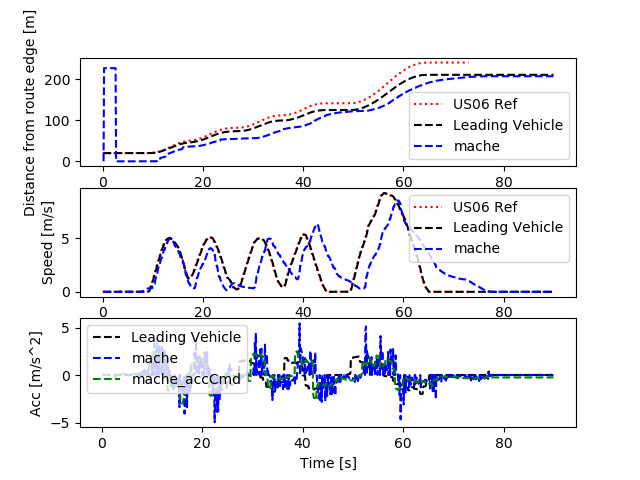

Data behind this chart, as committed beside it:
Realtime [sec], Sim Time [sec], Sim Time from MPC [sec], MPC runtime, v0_dist [m], v0_lane [-], v0_spd [m/s], v0_acc [m/s2], v1_dist [m], v1_lane [-], v1_spd [m/s], v1_acc [m/s2], v1_accCmd [m/s2]
0.0, 0.0, 0.0, 0.0, 0.0, 0.0, 0.0, 0.0, 0.0, 0.0, 0.0, 0.0, 0.0
0.0, 0.0, 0.0, 0.0, 0.0, 0.0, 0.0, 0.0, 0.0, 0.0, 0.0, 0.0, 0.0
0.0, 0.0, 0.0, 0.0, 0.0, 0.0, 0.0, 0.0, 0.0, 0.0, 0.0, 0.0, 0.0
0.0, 0.2, 0.0, 0.007546, 20.0, 0.0, 0.0, 0.0, 0.0, 0.0, 0.0, 0.0, 0.0
0.1183, 0.3, 0.0, 0.01133, 20.0, 0.0, 0.0, 0.0, 226.6, 0.0, 0.0, 0.0, 0.0
0.1316, 0.4, 0.0, 0.01208, 20.0, 0.0, 0.0, 0.0, 226.6, 0.0, 0.0, 0.0, 0.0
0.2193, 0.5, 0.0, 0.01268, 20.0, 0.0, 0.0, 0.0, 226.6, 0.0, 0.0, 0.0, 0.0
0.3194, 0.6, 0.0, 0.01229, 20.0, 0.0, 0.0, 0.0, 226.6, 0.0, 0.0, 0.0, 0.0
0.4189, 0.7, 0.0, 0.0129, 20.0, 0.0, 0.0, 0.0, 226.6, 0.0, 0.0, 0.0, 0.0
0.5205, 0.8, 0.0, 0.01343, 20.0, 0.0, 0.0, 0.0, 226.6, 0.0, 0.0, 0.0, 0.0
0.62, 0.9, 0.0, 0.01366, 20.0, 0.0, 0.0, 0.0, 226.6, 0.0, 0.0, 0.0, 0.0
0.7201, 1.0, 0.0, 0.01149, 20.0, 0.0, 0.0, 0.0, 226.6, 0.0, 0.0, 0.0, 0.0
0.8174, 1.1, 0.0, 0.014, 20.0, 0.0, 0.0, 0.0, 226.6, 0.0, 0.0, 0.0, 0.0
0.9208, 1.2, 0.0, 0.0131, 20.0, 0.0, 0.0, 0.0, 226.6, 0.0, 0.0, 0.0, 0.0
1.02, 1.3, 0.0, 0.01193, 20.0, 0.0, 0.0, 0.0, 226.6, 0.0, 0.0, 0.0, 0.0
1.219, 1.4, 0.0, 0.008882, 20.0, 0.0, 0.0, 0.0, 226.6, 0.0, 0.0, 0.0, 0.0
1.232, 1.5, 0.0, 0.01355, 20.0, 0.0, 0.0, 0.0, 226.6, 0.0, 0.0, 0.0, 0.0
1.32, 1.6, 0.0, 0.01263, 20.0, 0.0, 0.0, 0.0, 226.6, 0.0, 0.0, 0.0, 0.0
1.42, 1.7, 0.0, 0.01289, 20.0, 0.0, 0.0, 0.0, 226.6, 0.0, 0.0, 0.0, 0.0
1.521, 1.8, 0.0, 0.01254, 20.0, 0.0, 0.0, 0.0, 226.6, 0.0, 0.0, 0.0, 0.0
1.62, 1.9, 0.0, 0.01341, 20.0, 0.0, 0.0, 0.0, 226.6, 0.0, 0.0, 0.0, 0.0
1.72, 2.0, 0.0, 0.01213, 20.0, 0.0, 0.0, 0.0, 226.6, 0.0, 0.0, 0.0, 0.0
1.82, 2.1, 0.0, 0.01221, 20.0, 0.0, 0.0, 0.0, 226.6, 0.0, 0.0, 0.0, 0.0
1.92, 2.2, 0.0, 0.009076, 20.0, 0.0, 0.0, 0.0, 226.6, 0.0, 0.0, 0.0, 0.0
2.016, 2.3, 0.0, 0.01221, 20.0, 0.0, 0.0, 0.0, 226.6, 0.0, 0.0, 0.0, 0.0
2.218, 2.4, 0.0, 0.007418, 20.0, 0.0, 0.0, 0.0, 226.6, 0.0, 0.0, 0.0, 0.0
2.229, 2.5, 0.0, 0.01222, 20.0, 0.0, 0.0, 0.0, 226.6, 0.0, 0.0, 0.0, 0.0
2.318, 2.6, 2.4, 0.01279, 20.0, 0.0, 0.0, 0.0, 226.6, 0.0, 0.0, 0.0, -0.2546
2.419, 2.7, 2.6, 0.008182, 20.0, 0.0, 0.0, 0.0, 0.0, 0.0, 0.003383, 0.03383, -0.2534
2.514, 2.8, 2.6, 0.008749, 20.0, 0.0, 0.0, 0.0, 0.0, 0.0, 0.003723, 0.003399, -0.2537
2.615, 2.9, 2.8, 0.007963, 20.0, 0.0, 0.0, 0.0, 0.0, 0.0, 0.003723, 0.0, 0.09483
2.715, 3.0, 2.8, 0.008236, 20.0, 0.0, 0.0, 0.0, 0.0, 0.0, 0.00385, 0.00127, 0.09335
2.814, 3.1, 3.0, 0.008648, 20.0, 0.0, 0.0, 0.0, 0.0, 0.0, 0.001644, -0.02207, 0.0942
2.915, 3.2, 3.0, 0.008614, 20.0, 0.0, 0.0, 0.0, 0.0, 0.0, 0.00188, 0.00236, 0.09468
3.015, 3.3, 3.2, 0.008955, 20.0, 0.0, 0.0, 0.0, 0.0, 0.0, 0.001837, -0.0004322, 0.09436
3.116, 3.4, 3.3, 0.008261, 20.0, 0.0, 0.0, 0.0, 0.0, 0.0, 0.001837, 0.0, 0.09439
3.315, 3.5, 3.3, 0.006615, 20.0, 0.0, 0.0, 0.0, 0.0, 0.0, 0.000828, -0.01009, 0.09439
3.327, 3.6, 3.3, 0.00777, 20.0, 0.0, 0.0, 0.0, 0.0, 0.0, 0.000828, 0.0, 0.0942
3.413, 3.7, 3.6, 0.008876, 20.0, 0.0, 0.0, 0.0, 0.0, 0.0, 0.000517, -0.00311, 0.0945
3.515, 3.8, 3.6, 0.008381, 20.0, 0.0, 0.0, 0.0, 0.0, 0.0, 0.0006463, 0.001294, 0.09438
3.615, 3.9, 3.8, 0.009438, 20.0, 0.0, 0.0, 0.0, 0.0, 0.0, 0.0006463, 0.0, 0.09463
3.716, 4.0, 3.8, 0.008143, 20.0, 0.0, 0.0, 0.0, 0.0, 0.0, 0.00048, -0.001663, 0.09372
3.815, 4.1, 4.0, 0.008653, 20.0, 0.0, 0.0, 0.0, 0.0, 0.0, 9.077007416635752e-05, -0.003892, 0.09419
3.916, 4.2, 4.0, 0.007817, 20.0, 0.0, 0.0, 0.0, 0.0, 0.0, 0.0004615, 0.003707, 0.0947
4.015, 4.3, 4.2, 0.008248, 20.0, 0.0, 0.0, 0.0, 0.0, 0.0, 0.0004982, 0.0003668, 0.09472
4.115, 4.4, 4.2, 0.008109, 20.0, 0.0, 0.0, 0.0, 0.0, 0.0, 0.0004982, 0.0, 0.0944
4.215, 4.5, 4.4, 0.00805, 20.0, 0.0, 0.0, 0.0, 0.0, 0.0, 0.0002675, -0.002306, 0.09476
4.416, 4.6, 4.4, 0.006837, 20.0, 0.0, 0.0, 0.0, 0.0, 0.0, 0.0009377, 0.006702, 0.09476
4.427, 4.7, 4.6, 0.008949, 20.0, 0.0, 0.0, 0.0, 0.0, 0.0, 0.0009377, 0.0, 0.09408
4.515, 4.8, 4.6, 0.008126, 20.0, 0.0, 0.0, 0.0, 0.0, 0.0, 0.0007996, -0.001381, 0.09413
4.614, 4.9, 4.8, 0.008135, 20.0, 0.0, 0.0, 0.0, 0.0, 0.0, 0.0007996, 0.0, 0.09416
4.714, 5.0, 4.8, 0.007848, 20.0, 0.0, 0.0, 0.0, 0.0, 0.0, 0.0005451, -0.002545, 0.09447
4.814, 5.1, 5.0, 0.008674, 20.0, 0.0, 0.0, 0.0, 0.0, 0.0, 0.0003993, -0.001458, 0.09443
4.915, 5.2, 5.0, 0.008377, 20.0, 0.0, 0.0, 0.0, 0.0, 0.0, 0.0004969, 0.0009759, 0.09408
5.016, 5.3, 5.2, 0.009366, 20.0, 0.0, 0.0, 0.0, 0.0, 0.0, 0.001086, 0.005888, 0.09443
5.117, 5.4, 5.2, 0.008509, 20.0, 0.0, 0.0, 0.0, 0.0, 0.0, 0.001086, 0.0, 0.09466
5.216, 5.5, 5.4, 0.009611, 20.0, 0.0, 0.0, 0.0, 0.0, 0.0, 0.0005877, -0.00498, 0.09454
5.316, 5.6, 5.5, 0.00704, 20.0, 0.0, 0.0, 0.0, 0.0, 0.0, 0.0006694, 0.0008177, 0.09477
5.514, 5.7, 5.5, 0.003263, 20.0, 0.0, 0.0, 0.0, 0.0, 0.0, 0.000244, -0.004254, 0.09477
5.518, 5.8, 5.5, 0.009014, 20.0, 0.0, 0.0, 0.0, 0.0, 0.0, 0.000244, 0.0, 0.09468
... 841 more rows
